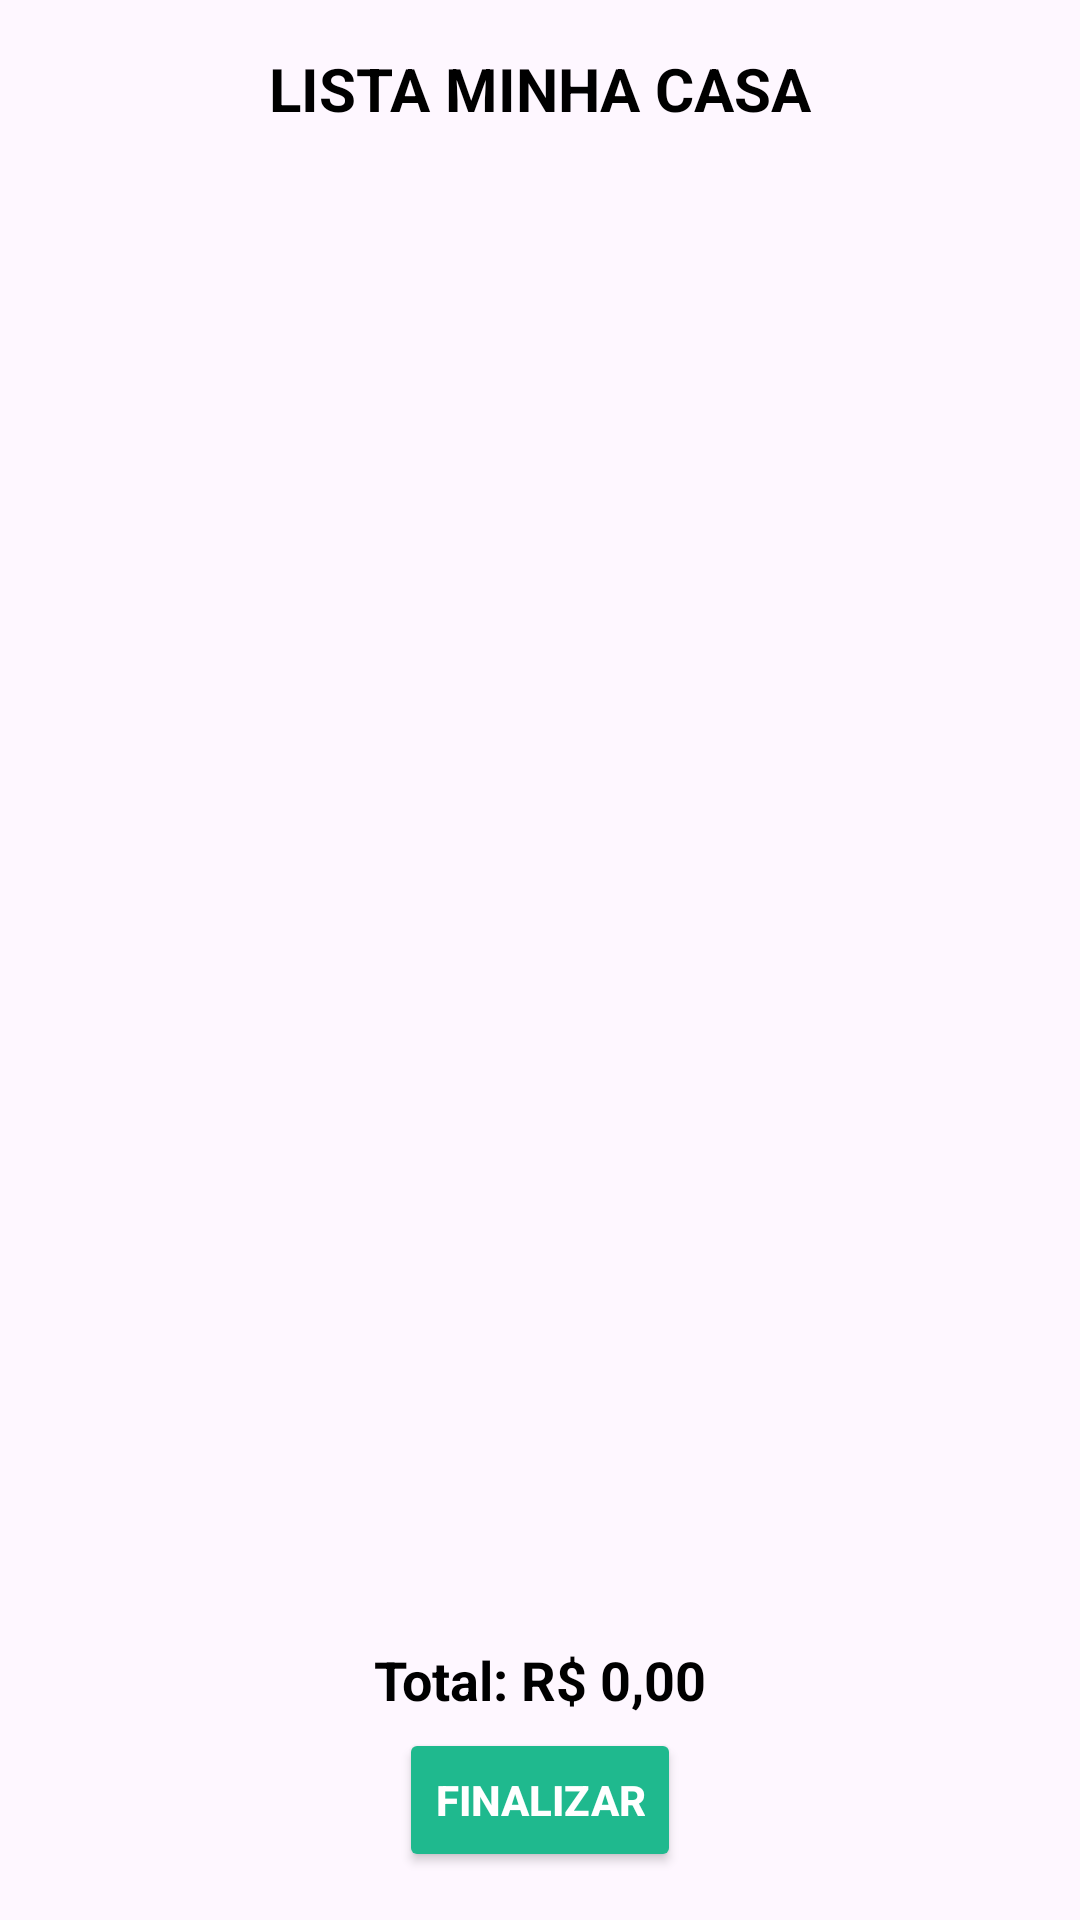

Reconstruct the res/layout file that produces this screen, plus the resources it refers to.
<!-- AndroidManifest.xml: application theme Theme.Trabalho_facul -->
<!-- res/layout/activity_lista_compra.xml -->
<?xml version="1.0" encoding="utf-8"?>
<androidx.constraintlayout.widget.ConstraintLayout xmlns:android="http://schemas.android.com/apk/res/android"
    xmlns:app="http://schemas.android.com/apk/res-auto"
    android:layout_width="match_parent"
    android:layout_height="match_parent"
    android:padding="16dp">

    
    <TextView
        android:id="@+id/tv_titulo_lista"
        android:layout_width="0dp"
        android:layout_height="wrap_content"
        android:text="LISTA MINHA CASA"
        android:textStyle="bold"
        android:textSize="20sp"
        android:textColor="#000000"
        android:textAlignment="center"
        app:layout_constraintTop_toTopOf="parent"
        app:layout_constraintStart_toStartOf="parent"
        app:layout_constraintEnd_toEndOf="parent"
        android:layout_marginBottom="16dp" />

    
    <androidx.recyclerview.widget.RecyclerView
        android:id="@+id/recyclerViewCompra"
        android:layout_width="0dp"
        android:layout_height="0dp"
        android:padding="4dp"
        app:layout_constraintTop_toBottomOf="@id/tv_titulo_lista"
        app:layout_constraintBottom_toTopOf="@id/tv_total"
        app:layout_constraintStart_toStartOf="parent"
        app:layout_constraintEnd_toEndOf="parent" />

    
    <TextView
        android:id="@+id/tv_total"
        android:layout_width="0dp"
        android:layout_height="wrap_content"
        android:text="Total: R$ 0,00"
        android:textSize="18sp"
        android:textStyle="bold"
        android:textColor="#000000"
        android:gravity="center"
        android:layout_marginTop="12dp"
        android:layout_marginBottom="8dp"
        app:layout_constraintTop_toBottomOf="@id/recyclerViewCompra"
        app:layout_constraintStart_toStartOf="parent"
        app:layout_constraintEnd_toEndOf="parent" />

    
    <Button
        android:id="@+id/btn_finalizar"
        android:layout_width="wrap_content"
        android:layout_height="wrap_content"
        android:text="Finalizar"
        android:textStyle="bold"
        android:backgroundTint="#1FB98E"
        android:textColor="#FFFFFF"
        android:layout_marginTop="4dp"
        app:layout_constraintTop_toBottomOf="@id/tv_total"
        app:layout_constraintBottom_toBottomOf="parent"
        app:layout_constraintStart_toStartOf="parent"
        app:layout_constraintEnd_toEndOf="parent"/>

</androidx.constraintlayout.widget.ConstraintLayout>
<!-- resources referenced by this layout -->
<resources>
  <style name="Theme.Trabalho_facul" parent="Base.Theme.Trabalho_facul" />
  <style name="Base.Theme.Trabalho_facul" parent="Theme.Material3.DayNight.NoActionBar">
          
          
      </style>
</resources>
